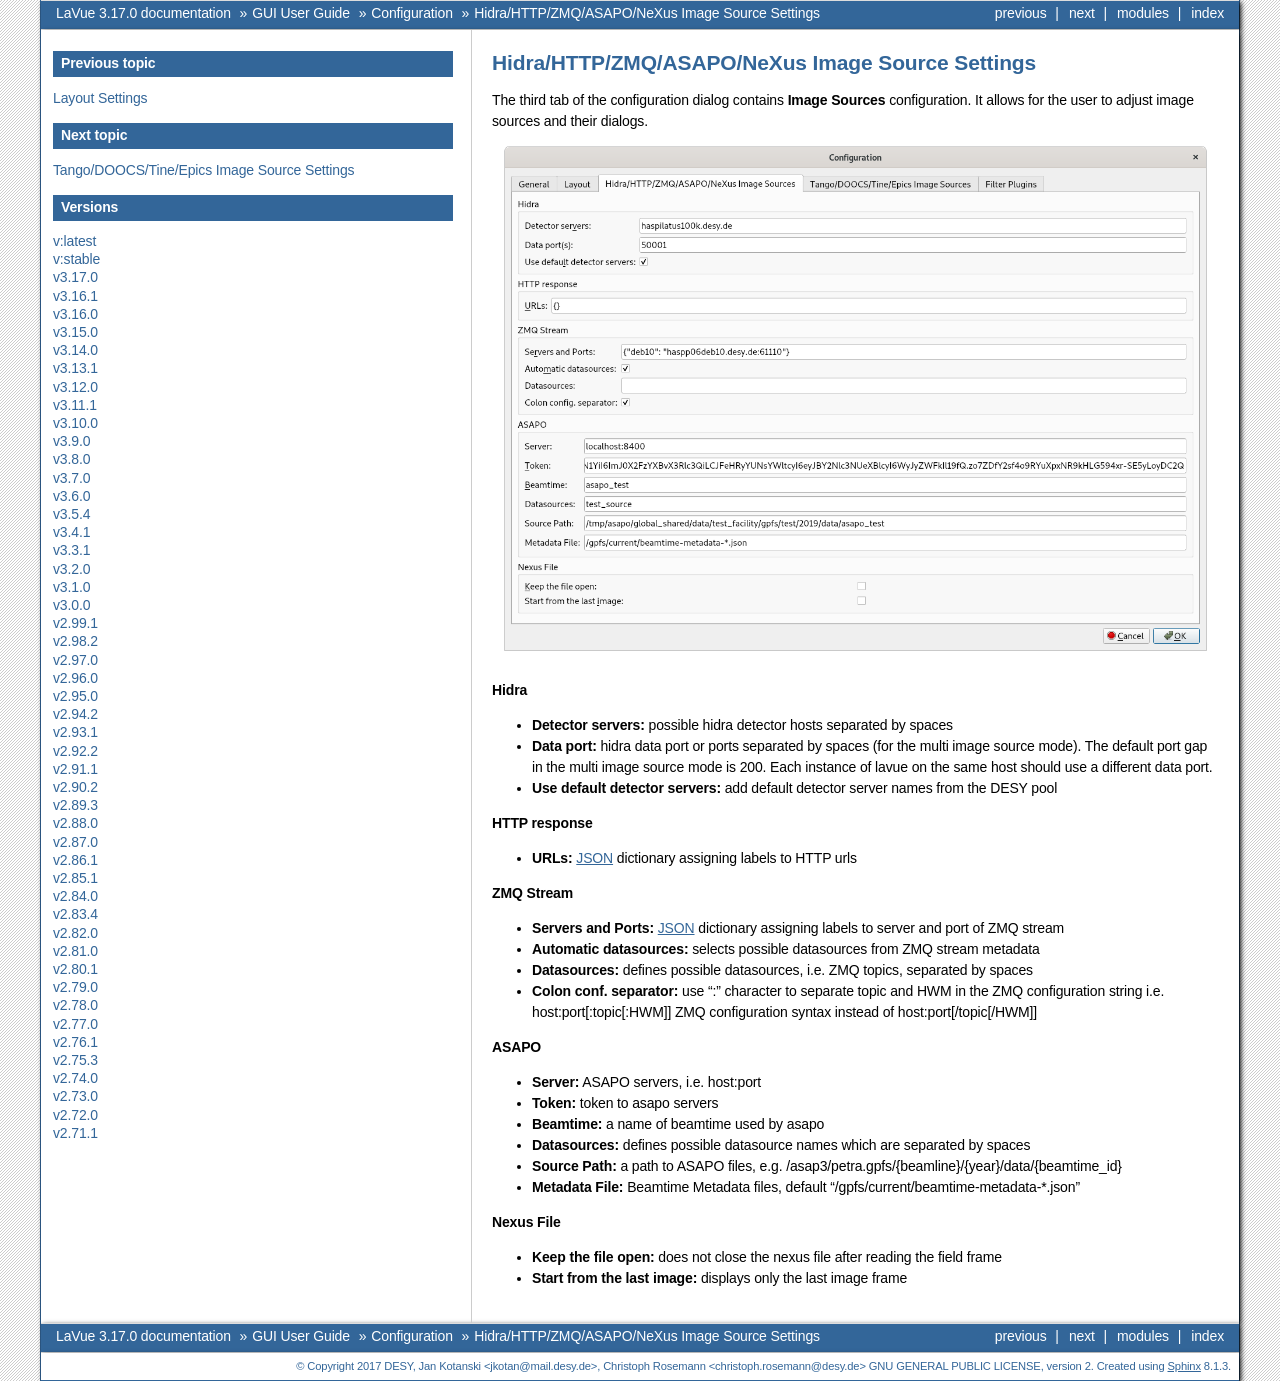

repository: lavue-org/lavue · page: latest/gui/configuration/hidrahttp.html · generator: sphinx

Hidra/HTTP/ZMQ/ASAPO/NeXus Image Source Settings
================================================


The third tab of the configuration dialog contains **Image Sources** configuration.
It allows for the user to adjust image sources and their dialogs.

.. figure:: ../../_images/lavue_config_isources.png

**Hidra**

*    **Detector servers:**  possible hidra detector hosts separated by spaces
*    **Data port:** hidra data port or ports separated by spaces (for the multi image source mode). The default port gap in the multi image source mode is 200. Each instance of lavue on the same host should use a different data port.
*    **Use default detector servers:** add default detector server names from the DESY pool

**HTTP response**

*    **URLs:** `JSON <https://www.json.org/json-en.html>`_ dictionary assigning labels to HTTP urls

**ZMQ Stream**

*    **Servers and Ports:** `JSON <https://www.json.org/json-en.html>`_ dictionary assigning labels to server and port of ZMQ stream
*    **Automatic datasources:** selects possible datasources from ZMQ stream metadata
*    **Datasources:** defines possible datasources, i.e. ZMQ topics, separated by spaces
*    **Colon conf. separator:** use ":" character to separate topic and HWM in the ZMQ configuration string i.e.  host:port[:topic[:HWM]]  ZMQ configuration syntax instead of host:port[/topic[/HWM]]

**ASAPO**

*    **Server:** ASAPO servers, i.e. host:port
*    **Token:** token to asapo servers
*    **Beamtime:** a name of beamtime used by asapo
*    **Datasources:** defines possible datasource names which are separated by spaces
*    **Source Path:** a path to ASAPO files, e.g. /asap3/petra.gpfs/{beamline}/{year}/data/{beamtime_id}
*    **Metadata File:**  Beamtime Metadata files, default "/gpfs/current/beamtime-metadata-\*.json"

**Nexus File**

*    **Keep the file open:** does not close the nexus file after reading the field frame
*    **Start from the last image:** displays only the last image frame


.. |br| raw:: html

     <br>
